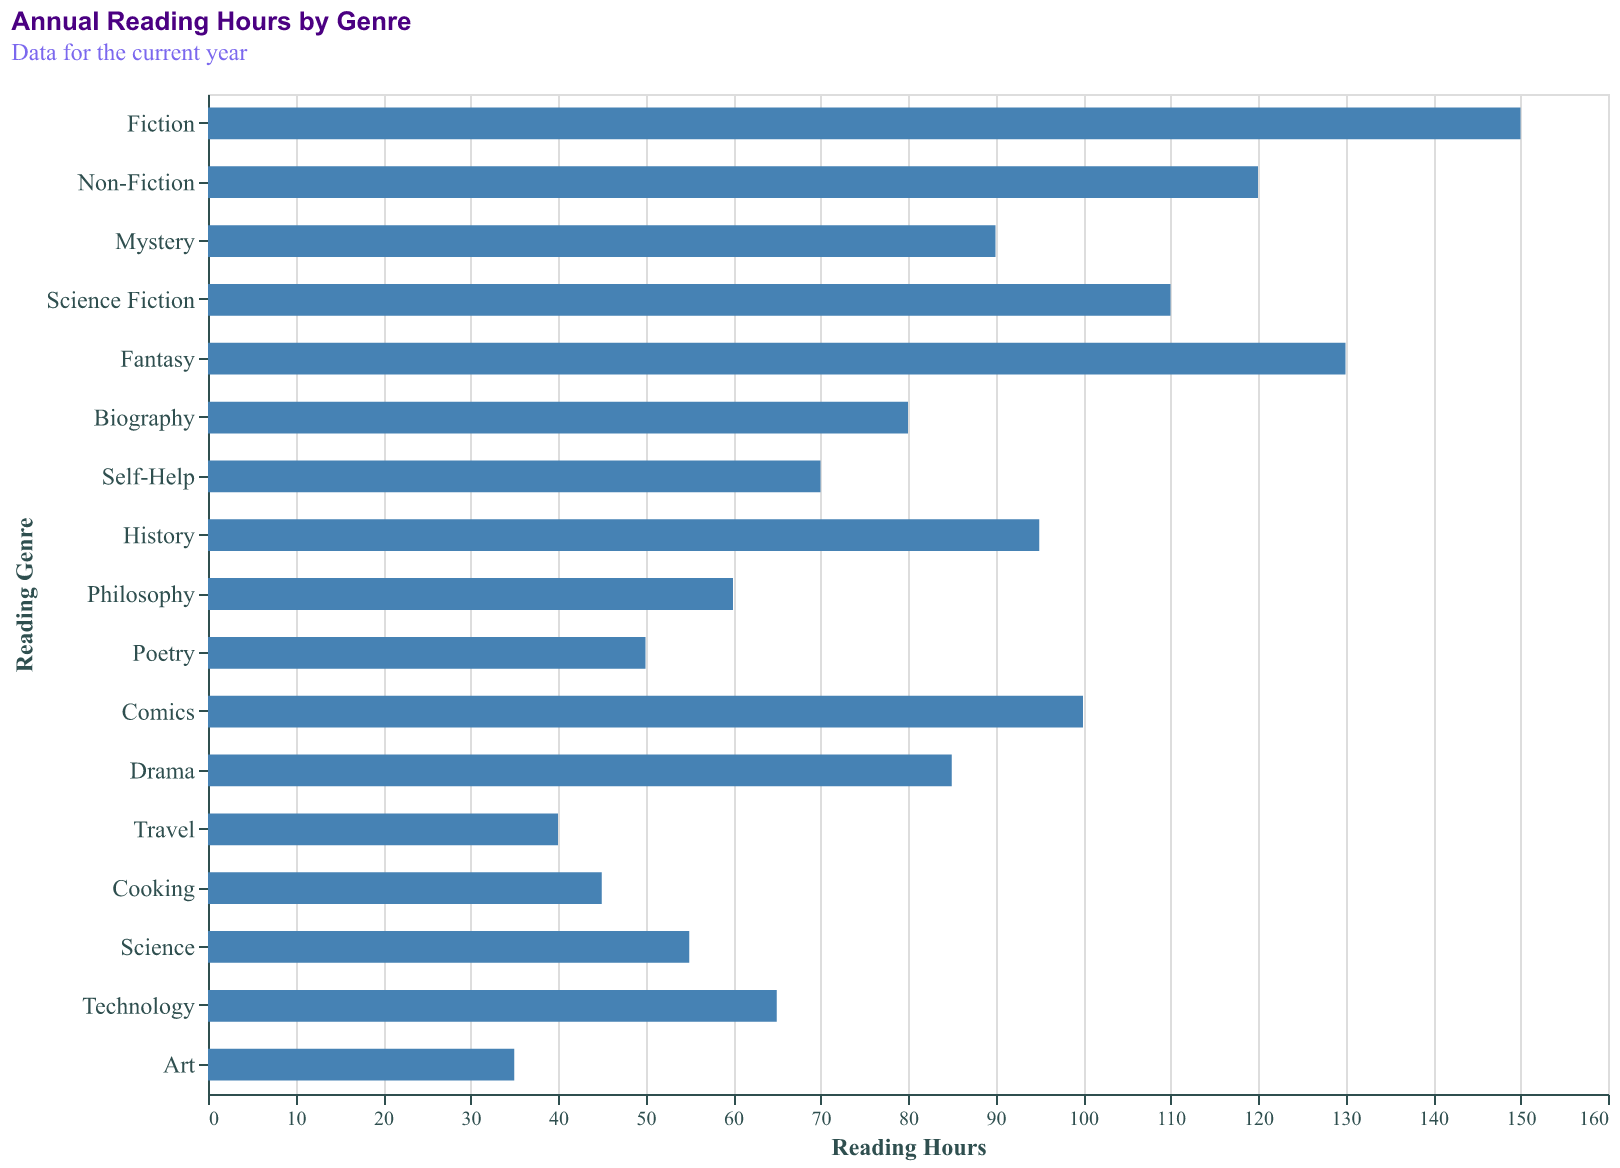

Source data for this figure (header and first rows):
Genre, Hours
Fiction, 150
Non-Fiction, 120
Mystery, 90
Science Fiction, 110
Fantasy, 130
Biography, 80
Self-Help, 70
History, 95
Philosophy, 60
Poetry, 50
Comics, 100
Drama, 85
Travel, 40
Cooking, 45
Science, 55
Technology, 65
Art, 35
